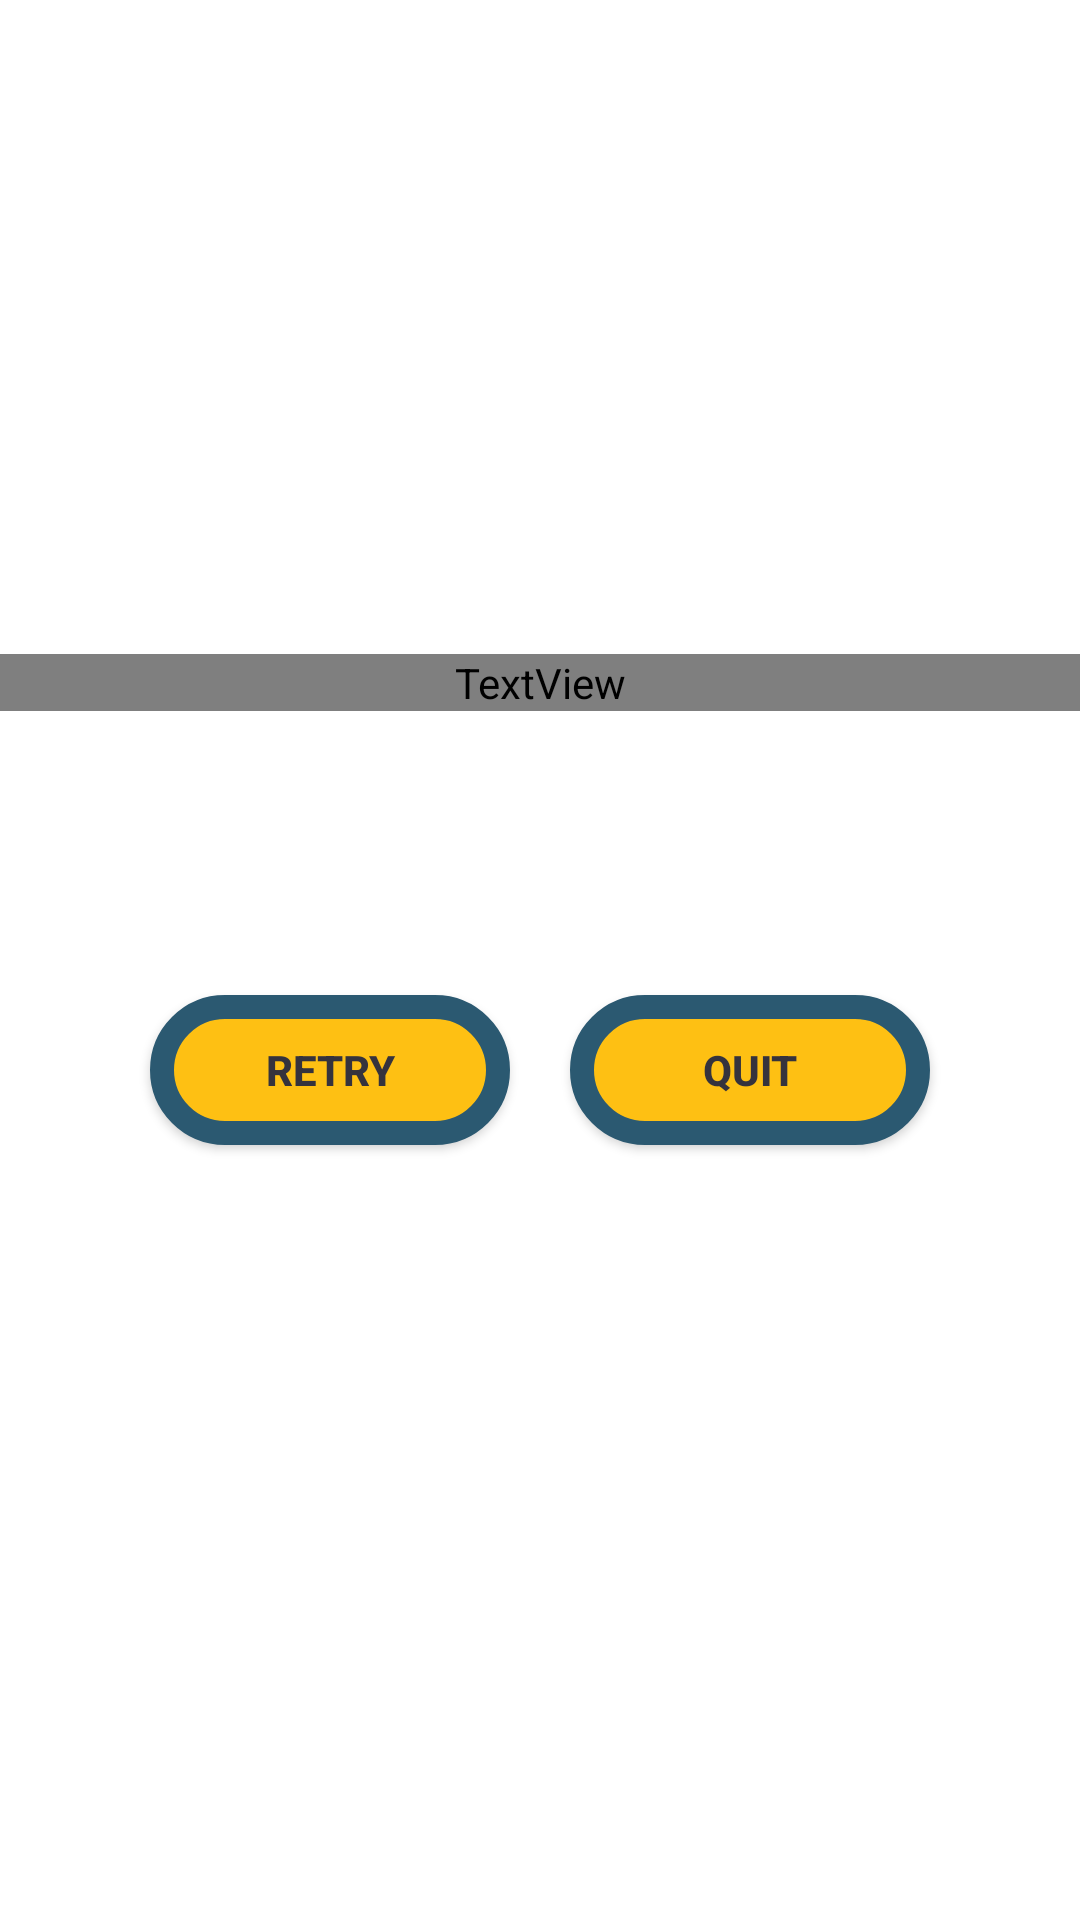

Android layout source for this screen:
<!-- AndroidManifest.xml: application theme Theme.SpaceForks -->
<!-- res/layout/gameover_menu.xml -->
<?xml version="1.0" encoding="utf-8"?>
<FrameLayout
    xmlns:android="http://schemas.android.com/apk/res/android"
    xmlns:tools="http://schemas.android.com/tools"
    android:layout_width="match_parent"
    android:layout_height="match_parent"
    android:gravity="center"
    tools:context="GameOverActivity">

    <RelativeLayout
        android:layout_width="match_parent"
        android:layout_height="match_parent"
        android:gravity="center">
        <TextView
            android:id="@+id/gameover_header"
            android:layout_width="match_parent"
            android:layout_height="wrap_content"
            android:fontFamily="@font/bungee_outline"
            android:gravity="center"
            android:text="@string/game_over"
            android:textColor="@color/white"
            android:textSize="60dp"
            android:textStyle="bold" />

        <TableRow
            android:id="@+id/highscore_row"
            android:layout_width="fill_parent"
            android:layout_height="wrap_content"
            android:weightSum="2"
            android:layout_below="@id/gameover_header">
            <TextView
                android:id="@+id/highscore_label"
                android:layout_width="match_parent"
                android:layout_height="wrap_content"
                android:layout_weight="1"
                android:text=" High Score: "
                android:textSize="24dp"
                android:gravity="right"
                android:layout_marginEnd="10dp"
                android:textColor="@color/white"/>
            <TextView
                android:id="@+id/highscore"
                android:layout_width="match_parent"
                android:layout_height="wrap_content"
                android:layout_weight="1"
                android:textSize="24dp"
                android:gravity="left"
                android:layout_marginStart="10dp"
                android:textColor="@color/white"/>
        </TableRow>

        <TableRow
            android:id="@+id/score_row"
            android:layout_width="fill_parent"
            android:layout_height="wrap_content"
            android:weightSum="2"
            android:layout_below="@id/highscore_row">
            <TextView
                android:id="@+id/score_label"
                android:layout_width="match_parent"
                android:layout_height="wrap_content"
                android:layout_weight="1"
                android:text="Your Score: "
                android:textSize="24dp"
                android:gravity="right"
                android:layout_marginEnd="10dp"
                android:textColor="@color/white"/>
            <TextView
                android:id="@+id/score"
                android:layout_width="match_parent"
                android:layout_height="wrap_content"
                android:layout_weight="1"
                android:textSize="24dp"
                android:gravity="left"
                android:layout_marginStart="10dp"
                android:textColor="@color/white"/>
        </TableRow>

        <TableRow
            android:id="@+id/button_row"
            android:layout_width="fill_parent"
            android:layout_height="wrap_content"
            android:weightSum="2"
            android:paddingLeft="40dp"
            android:paddingRight="40dp"
            android:paddingBottom="30dp"
            android:paddingTop="20dp"
            android:layout_below="@id/score_row">
            <androidx.appcompat.widget.AppCompatButton
                android:id="@+id/retry_button"
                android:text="Retry"
                android:layout_width="0dp"
                android:layout_height="50dp"
                android:layout_weight="1"
                android:layout_margin="10dp"
                android:textColor="@color/sf_grey"
                android:textStyle="bold"
                android:background="@drawable/btn_round1" />

            <androidx.appcompat.widget.AppCompatButton
                android:id="@+id/quit_button"
                android:text="Quit"
                android:layout_width="0dp"
                android:layout_height="50dp"
                android:layout_weight="1"
                android:layout_margin="10dp"
                android:textColor="@color/sf_grey"
                android:textStyle="bold"
                android:background="@drawable/btn_round1"/>
        </TableRow>
    </RelativeLayout>

    <androidx.fragment.app.FragmentContainerView
        xmlns:android="http://schemas.android.com/apk/res/android"
        android:id="@+id/fragment_container2"
        android:layout_width="match_parent"
        android:layout_height="match_parent" />
</FrameLayout>
<!-- resources referenced by this layout -->
<resources>
  <color name="sf_grey">#35333d</color>
  <color name="white">#FFFFFFFF</color>
  <!-- drawable btn_round1 (drawable) -->
  <?xml version="1.0" encoding="utf-8"?>
  <selector xmlns:android="http://schemas.android.com/apk/res/android">
      <item android:state_pressed="true" >
          <shape android:shape="rectangle">
              <solid android:color="@color/sf_orange"/>
              <corners android:radius="150dp" />
              <stroke android:width="8dp" android:color="@color/sf_teal" />
          </shape>
      </item>
  
      <item>
          <shape android:shape="rectangle">
              <corners android:radius="150dp" />
              <stroke android:width="8dp" android:color="@color/sf_teal" />
              <solid android:color="@color/sf_yellow"/>
          </shape>
      </item>
  </selector>
  <string name="game_over">Game Over</string>
  <style name="Theme.SpaceForks" parent="Theme.MaterialComponents.DayNight.DarkActionBar">
          
          <item name="colorPrimary">@color/sf_blue1</item>
          <item name="colorPrimaryVariant">@color/sf_blue2</item>
          <item name="colorOnPrimary">@color/white</item>
          
          <item name="colorSecondary">@color/teal_200</item>
          <item name="colorSecondaryVariant">@color/teal_700</item>
          <item name="colorOnSecondary">@color/black</item>
          
          <item name="fullscreenBackgroundColor">@color/light_blue_600</item>
          <item name="fullscreenTextColor">@color/light_blue_A200</item>
          
          <item name="android:statusBarColor" tools:targetApi="l">?attr/colorPrimaryVariant</item>
      </style>
  <color name="sf_orange">#F99B21</color>
  <color name="sf_teal">#2B5971</color>
  <color name="sf_yellow">#FEC013</color>
  <color name="sf_blue1">#3715bf</color>
  <color name="sf_blue2">#3113ad</color>
  <color name="teal_200">#FF03DAC5</color>
  <color name="teal_700">#FF018786</color>
  <color name="black">#FF000000</color>
  <color name="light_blue_600">#FF039BE5</color>
  <color name="light_blue_A200">#FF40C4FF</color>
</resources>
